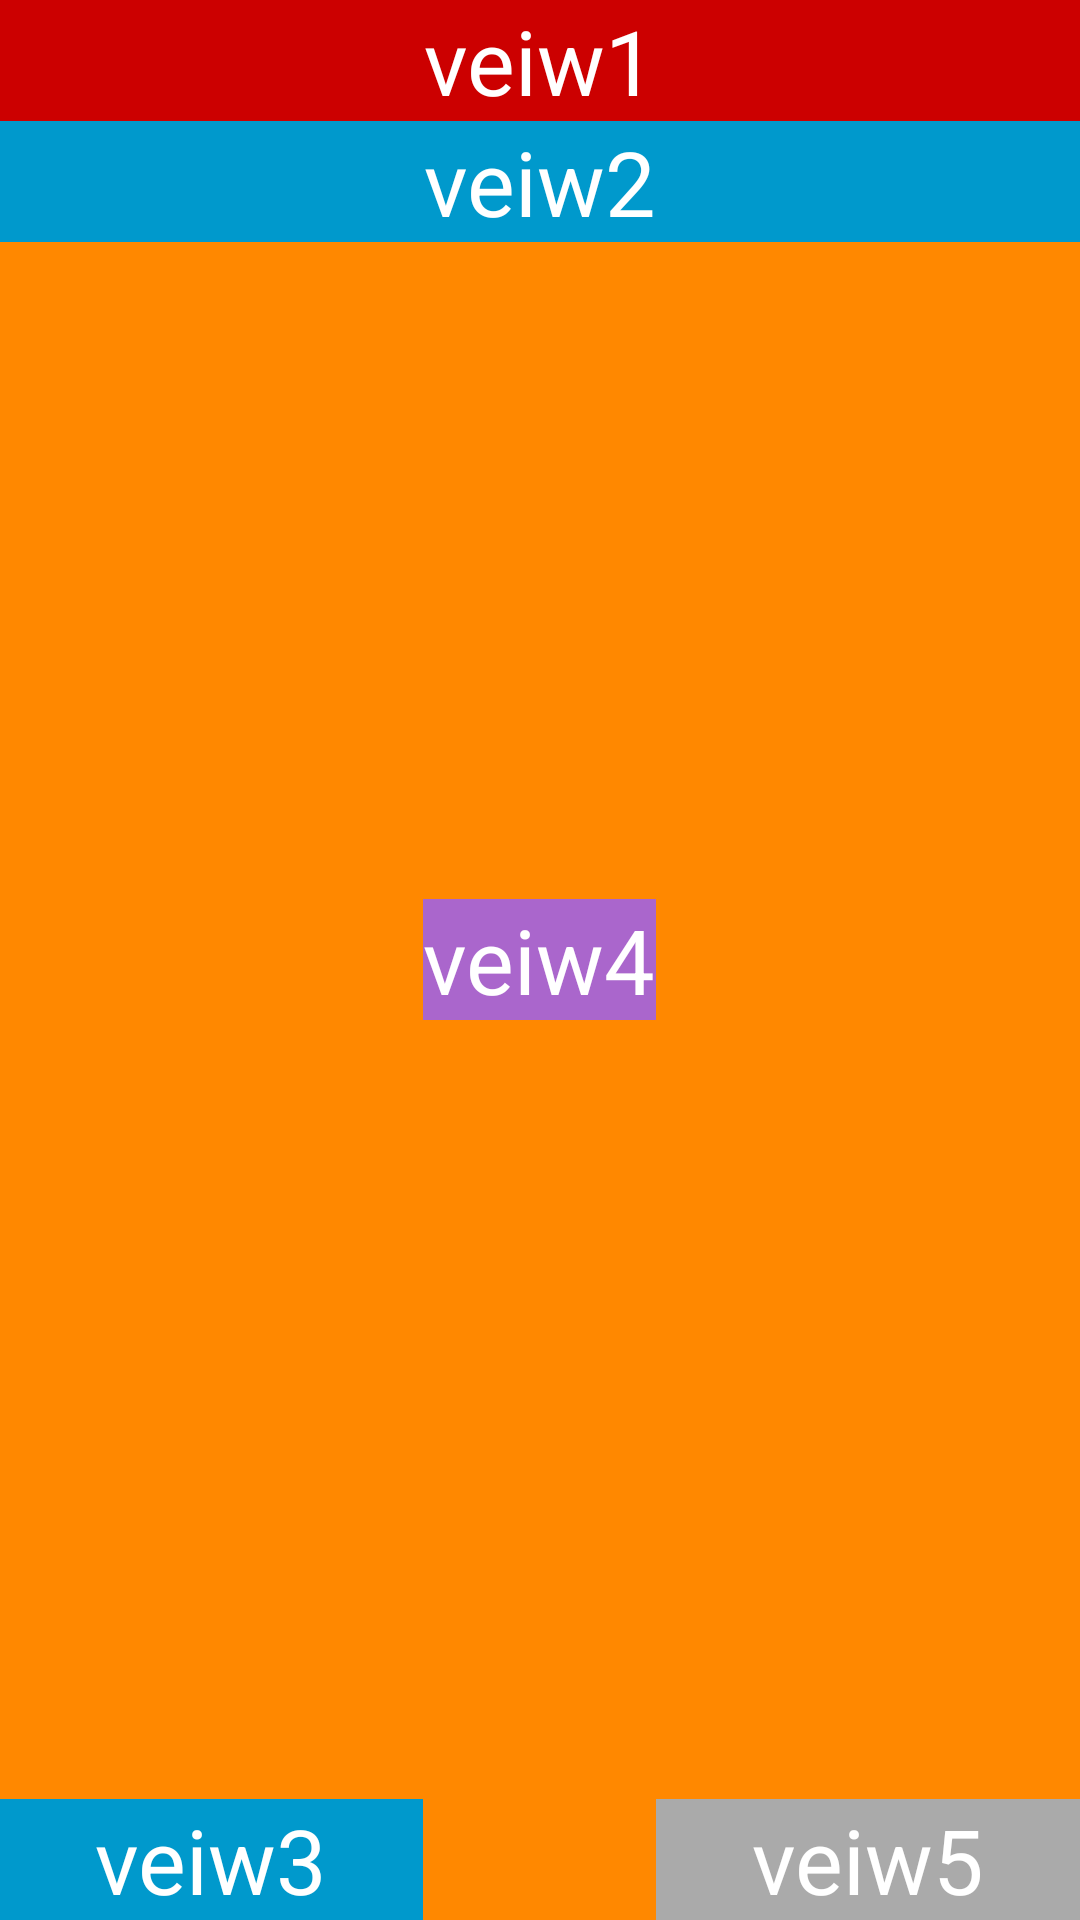

Here is an Android app screen rendered from its layout file. Give the layout XML and the strings, colors and styles it references.
<!-- AndroidManifest.xml: application theme AppTheme -->
<!-- res/layout/activity_relativelayout.xml -->
<?xml version="1.0" encoding="utf-8"?>
<RelativeLayout xmlns:android="http://schemas.android.com/apk/res/android"
    android:id="@+id/layout"
    android:layout_width="match_parent"
    android:layout_height="match_parent"
    android:background="@android:color/holo_orange_dark">
    
    <TextView
        android:id="@+id/TextView1"
        android:text="@string/txt1"
        android:textSize="30sp"
        android:gravity="center"
        android:layout_width="match_parent"
        android:layout_height="wrap_content"
        android:background="@android:color/holo_red_dark"
        android:textColor="@android:color/white"/>
    
    <TextView
        android:id="@+id/TextView2"
        android:text="@string/txt2"
        android:layout_below="@id/TextView1"
        android:layout_marginBottom="40dp"
        android:textSize="30sp"
        android:gravity="center"
        android:layout_width="match_parent"
        android:layout_height="wrap_content"
        android:background="@android:color/holo_blue_dark"
        android:textColor="@android:color/white"/>
    
    
  
    <TextView
        android:id="@+id/TextView4"
        android:text="@string/txt4"
        android:layout_centerInParent="true"
        android:textSize="30sp"
        android:gravity="center"
        android:layout_width="wrap_content"
        android:layout_height="wrap_content"
        android:background="@android:color/holo_purple"
        android:textColor="@android:color/white"/>
    
      <TextView
        android:id="@+id/TextView3"
        android:layout_width="match_parent"
        android:layout_height="wrap_content"
        android:layout_toLeftOf="@id/TextView4"
        android:text="@string/txt3"
        android:layout_alignParentBottom="true"
        android:textSize="30sp"
        android:gravity="center"
        android:background="@android:color/holo_blue_dark"
        android:textColor="@android:color/white"/>
    
    <TextView
        android:id="@+id/TextView5"
        android:text="@string/txt5"
        android:layout_alignParentBottom="true"
         android:layout_toRightOf="@id/TextView4"
        android:textSize="30sp"
        android:gravity="center"
        android:layout_width="match_parent"
        android:layout_height="wrap_content"
        android:background="@android:color/darker_gray"
        android:textColor="@android:color/white"/>
    
    

</RelativeLayout>
<!-- resources referenced by this layout -->
<resources>
  <string name="txt1">veiw1</string>
  <string name="txt2">veiw2</string>
  <string name="txt3">veiw3</string>
  <string name="txt4">veiw4</string>
  <string name="txt5">veiw5</string>
  <style name="AppTheme" parent="AppBaseTheme">
          
      </style>
  <style name="AppBaseTheme" parent="android:Theme.Light">
          
      </style>
</resources>
